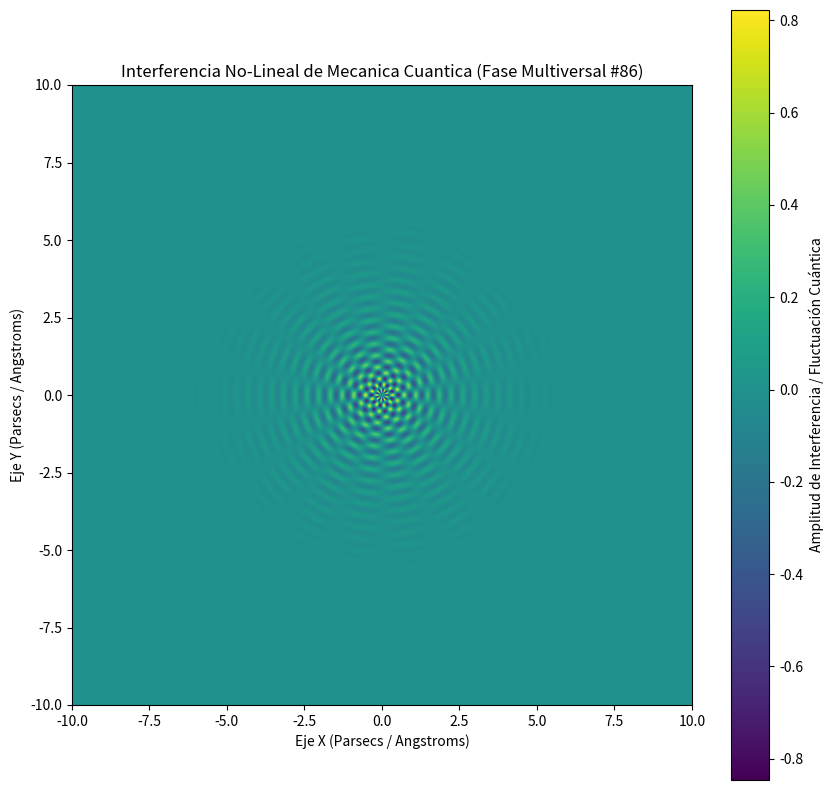

The script that saved this image:
%matplotlib inline
# Simulación Multiversal: Mecanica Cuantica - Variante 86
import numpy as np
import matplotlib.pyplot as plt

# Parámetros Físicos No-Lineales
omega_1 = 16.564
omega_2 = 9.06
lambda_decay = 0.789
phase_shift = 2.206

x = np.linspace(-10, 10, 800)
y = np.linspace(-10, 10, 800)
X, Y = np.meshgrid(x, y)

# Dinámica de Fluidos / Campos Tensor-Escalares (Fase Multiversal)
R = np.sqrt(X**2 + Y**2) + 1e-5
Z = (np.sin(omega_1 * R + phase_shift) * np.cos(omega_2 * np.arctan2(Y, X))) * np.exp(-lambda_decay * R)

plt.figure(figsize=(10, 10))
plt.imshow(Z, cmap='viridis', extent=[-10, 10, -10, 10], origin='lower')
plt.colorbar(label='Amplitud de Interferencia / Fluctuación Cuántica')
plt.title(r'Interferencia No-Lineal de Mecanica Cuantica (Fase Multiversal #86)')
plt.xlabel('Eje X (Parsecs / Angstroms)')
plt.ylabel('Eje Y (Parsecs / Angstroms)')
plt.show()
